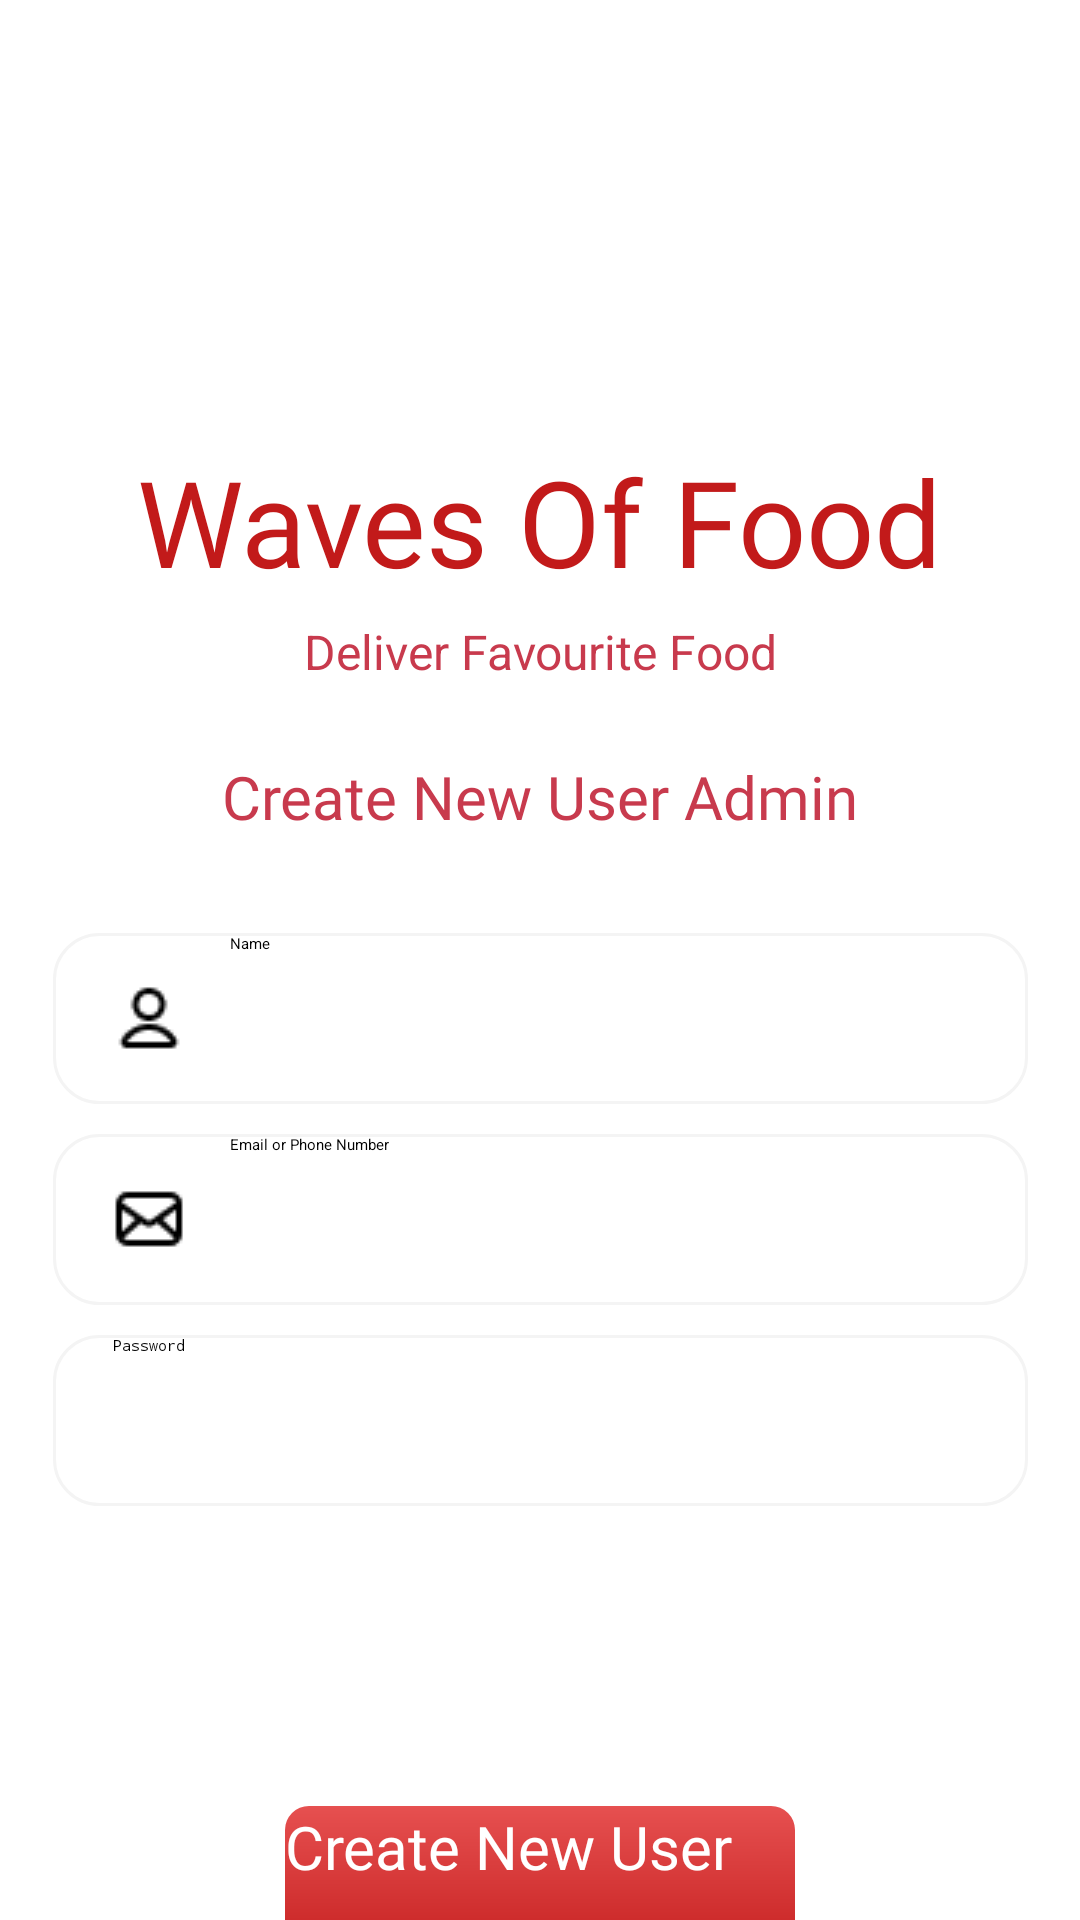

Reconstruct the res/layout file that produces this screen, plus the resources it refers to.
<!-- AndroidManifest.xml: application theme Theme.WavesOfFood -->
<!-- res/layout/activity_new_user.xml -->
<?xml version="1.0" encoding="utf-8"?>
<androidx.constraintlayout.widget.ConstraintLayout xmlns:android="http://schemas.android.com/apk/res/android"
    xmlns:app="http://schemas.android.com/apk/res-auto"
    xmlns:tools="http://schemas.android.com/tools"
    android:id="@+id/main"
    android:layout_width="match_parent"
    android:layout_height="match_parent"
    android:background="@color/bg_color"
    tools:context=".NewUser">

    <ImageView
        android:id="@+id/imageView3"
        android:layout_width="90dp"
        android:layout_height="91dp"
        android:layout_marginTop="50dp"
        app:layout_constraintEnd_toEndOf="parent"
        app:layout_constraintStart_toStartOf="parent"
        app:layout_constraintTop_toTopOf="parent"
        app:srcCompat="@drawable/logo" />

    <TextView
        android:id="@+id/textView"
        android:layout_width="wrap_content"
        android:layout_height="wrap_content"
        android:layout_marginTop="6dp"
        android:text="Waves Of Food"
        android:textColor="@color/splash1"
        android:textSize="40sp"
        android:fontFamily="@font/yeonsung_regular"
        app:layout_constraintEnd_toEndOf="@+id/imageView3"
        app:layout_constraintStart_toStartOf="@+id/imageView3"
        app:layout_constraintTop_toBottomOf="@+id/imageView3" />

    <TextView
        android:id="@+id/textView2"
        android:layout_width="wrap_content"
        android:layout_height="wrap_content"
        android:layout_marginTop="6dp"
        android:text="Deliver Favourite Food"
        android:textColor="@color/splash2"
        android:textSize="16sp"
        app:layout_constraintEnd_toEndOf="@+id/textView"
        app:layout_constraintStart_toStartOf="@+id/textView"
        app:layout_constraintTop_toBottomOf="@+id/textView" />

    <TextView
        android:id="@+id/textView3"
        android:layout_width="wrap_content"
        android:layout_height="wrap_content"
        android:layout_marginTop="24dp"
        android:fontFamily="@font/yeonsung_regular"
        android:text="Create New User Admin"
        android:textColor="@color/splash2"
        android:textSize="20sp"
        app:layout_constraintEnd_toEndOf="@+id/textView2"
        app:layout_constraintStart_toStartOf="@+id/textView2"
        app:layout_constraintTop_toBottomOf="@+id/textView2" />

    <EditText
        android:id="@+id/editText1"
        android:layout_width="325dp"
        android:layout_height="57dp"
        android:layout_marginTop="32dp"
        android:background="@drawable/edit_text"
        android:drawableLeft="@drawable/user"
        android:drawablePadding="15dp"
        android:elevation="7dp"
        android:hint="Name"
        android:inputType="text"
        android:paddingLeft="20dp"
        app:layout_constraintEnd_toEndOf="@+id/textView3"
        app:layout_constraintStart_toStartOf="@+id/textView3"
        app:layout_constraintTop_toBottomOf="@+id/textView3" />

    <EditText
        android:id="@+id/editText2"
        android:layout_width="325dp"
        android:layout_height="57dp"
        android:layout_marginTop="10dp"
        android:background="@drawable/edit_text"
        android:drawableLeft="@drawable/mail"
        android:drawablePadding="15dp"
        android:elevation="7dp"
        android:hint="Email or Phone Number"
        android:inputType="text"
        android:paddingLeft="20dp"
        app:layout_constraintEnd_toEndOf="@+id/editText1"
        app:layout_constraintStart_toStartOf="@+id/editText1"
        app:layout_constraintTop_toBottomOf="@+id/editText1" />

    <EditText
        android:id="@+id/editTextTextPassword"
        android:layout_width="325dp"
        android:layout_height="57dp"
        android:layout_marginTop="10dp"
        android:background="@drawable/edit_text"
        android:drawableLeft="@drawable/lock"
        android:drawablePadding="15dp"
        android:elevation="7dp"
        android:hint="Password"
        android:inputType="textPassword"
        android:paddingLeft="20dp"
        app:layout_constraintEnd_toEndOf="@+id/editText2"
        app:layout_constraintStart_toStartOf="@+id/editText2"
        app:layout_constraintTop_toBottomOf="@+id/editText2" />

    <androidx.appcompat.widget.AppCompatButton
        android:id="@+id/button4"
        android:layout_width="170dp"
        android:layout_height="57dp"
        android:background="@drawable/button_gradient"
        android:fontFamily="@font/yeonsung_regular"
        android:text="Create New User"
        android:textAllCaps="false"
        android:textColor="@color/white"
        android:textSize="20dp"
        android:layout_marginTop="100dp"
        app:layout_constraintEnd_toEndOf="parent"
        app:layout_constraintStart_toStartOf="parent"
        app:layout_constraintTop_toBottomOf="@+id/editTextTextPassword" />
</androidx.constraintlayout.widget.ConstraintLayout>
<!-- resources referenced by this layout -->
<resources>
  <color name="splash1">#c21a1a</color>
  <color name="splash2">#c83a4d</color>
  <color name="white">#FFFFFFFF</color>
  <!-- drawable button_gradient (drawable) -->
  <?xml version="1.0" encoding="utf-8"?>
  <shape xmlns:android="http://schemas.android.com/apk/res/android">
  <gradient android:angle="-45" android:startColor="#e65050" android:endColor="#c21a1a"/>
      <corners android:radius="8dp"/>
  </shape>
  <!-- drawable edit_text (drawable) -->
  <?xml version="1.0" encoding="utf-8"?>
  <shape xmlns:android="http://schemas.android.com/apk/res/android">
  <solid android:color="@color/editTextBackground"/>
      <corners android:radius="15dp"/>
      <stroke android:color="@color/editTextStroke" android:width="1dp"/>
  
  </shape>
  <!-- drawable logo: png bitmap (drawable, 19666 bytes) -->
  <!-- drawable mail: png bitmap (drawable, 397 bytes) -->
  <!-- drawable user: png bitmap (drawable, 378 bytes) -->
  <color name="editTextBackground">#FFFFFF</color>
  <color name="editTextStroke">#f4f4f4</color>
</resources>
